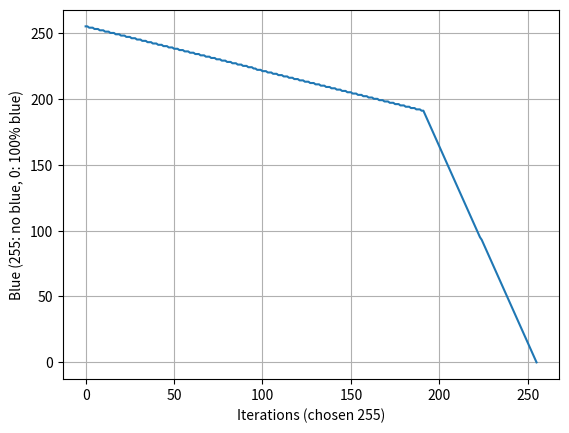

The script that saved this image:
import matplotlib.pyplot as plt
import numpy as np

# x space
x = np.arange(0, 256, 1)
# y function, use np. math functions
y = [255,  255,  254,  254,  254,  253,  253,  253,  252,  252,  252,  251,  251,  251,  250,  250,  250,  249,  249,  249,  248,  248,  248,  247,  247,  247,  246,  246,  246,  245,  245,  245,  244,  244,  244,  243,  243,  243,  242,  242,  242,  241,  241,  241,  240,  240,  240,  239,  239,  239,  238,  238,  238,  237,  237,  237,  236,  236,  236,  235,  235,  235,  234,  234,  234,  233,  233,  233,  232,  232,  232,  231,  231,  231,  230,  230,  230,  229,  229,  229,  228,  228,  228,  227,  227,  227,  226,  226,  226,  225,  225,  225,  224,  224,  224,  223,  223,  222,  222,  222,  221,  221,  221,  220,  220,  220,  219,  219,  219,  218,  218,  218,  217,  217,  217,  216,  216,  216,  215,  215,  215,  214,  214,  214,  213,  213,  213,  212,  212,  212,  211,  211,  211,  210,  210,  210,  209,  209,  209,  208,  208,  208,  207,  207,  207,  206,  206,  206,  205,  205,  205,  204,  204,  204,  203,  203,  203,  202,  202,  202,  201,  201,  201,  200,  200,  200,  199,  199,  199,  198,  198,  198,  197,  197,  197,  196,  196,  196,  195,  195,  195,  194,  194,  194,  193,  193,  193,  192,  192,  192,  191,  191,  188,  185,  182,  179,  176,  173,  170,  167,  164,  161,  158,  155,  152,  149,  146,  143,  140,  137,  134,  131,  128,  125,  122,  119,  116,  113,  110,  107,  104,  101,  98,  95,  93,  90,  87,  84,  81,  78,  75,  72,  69,  66,  63,  60,  57,  54,  51,  48,  45,  42,  39,  36,  33,  30,  27,  24,  21,  18,  15,  12,  9,  6,  3,  0]
plt.plot(x, y)

plt.xlabel('Iterations (chosen 255)')
plt.ylabel('Blue (255: no blue, 0: 100% blue)')
plt.title('')
plt.grid(True)
plt.savefig('plot.png')
plt.show()
